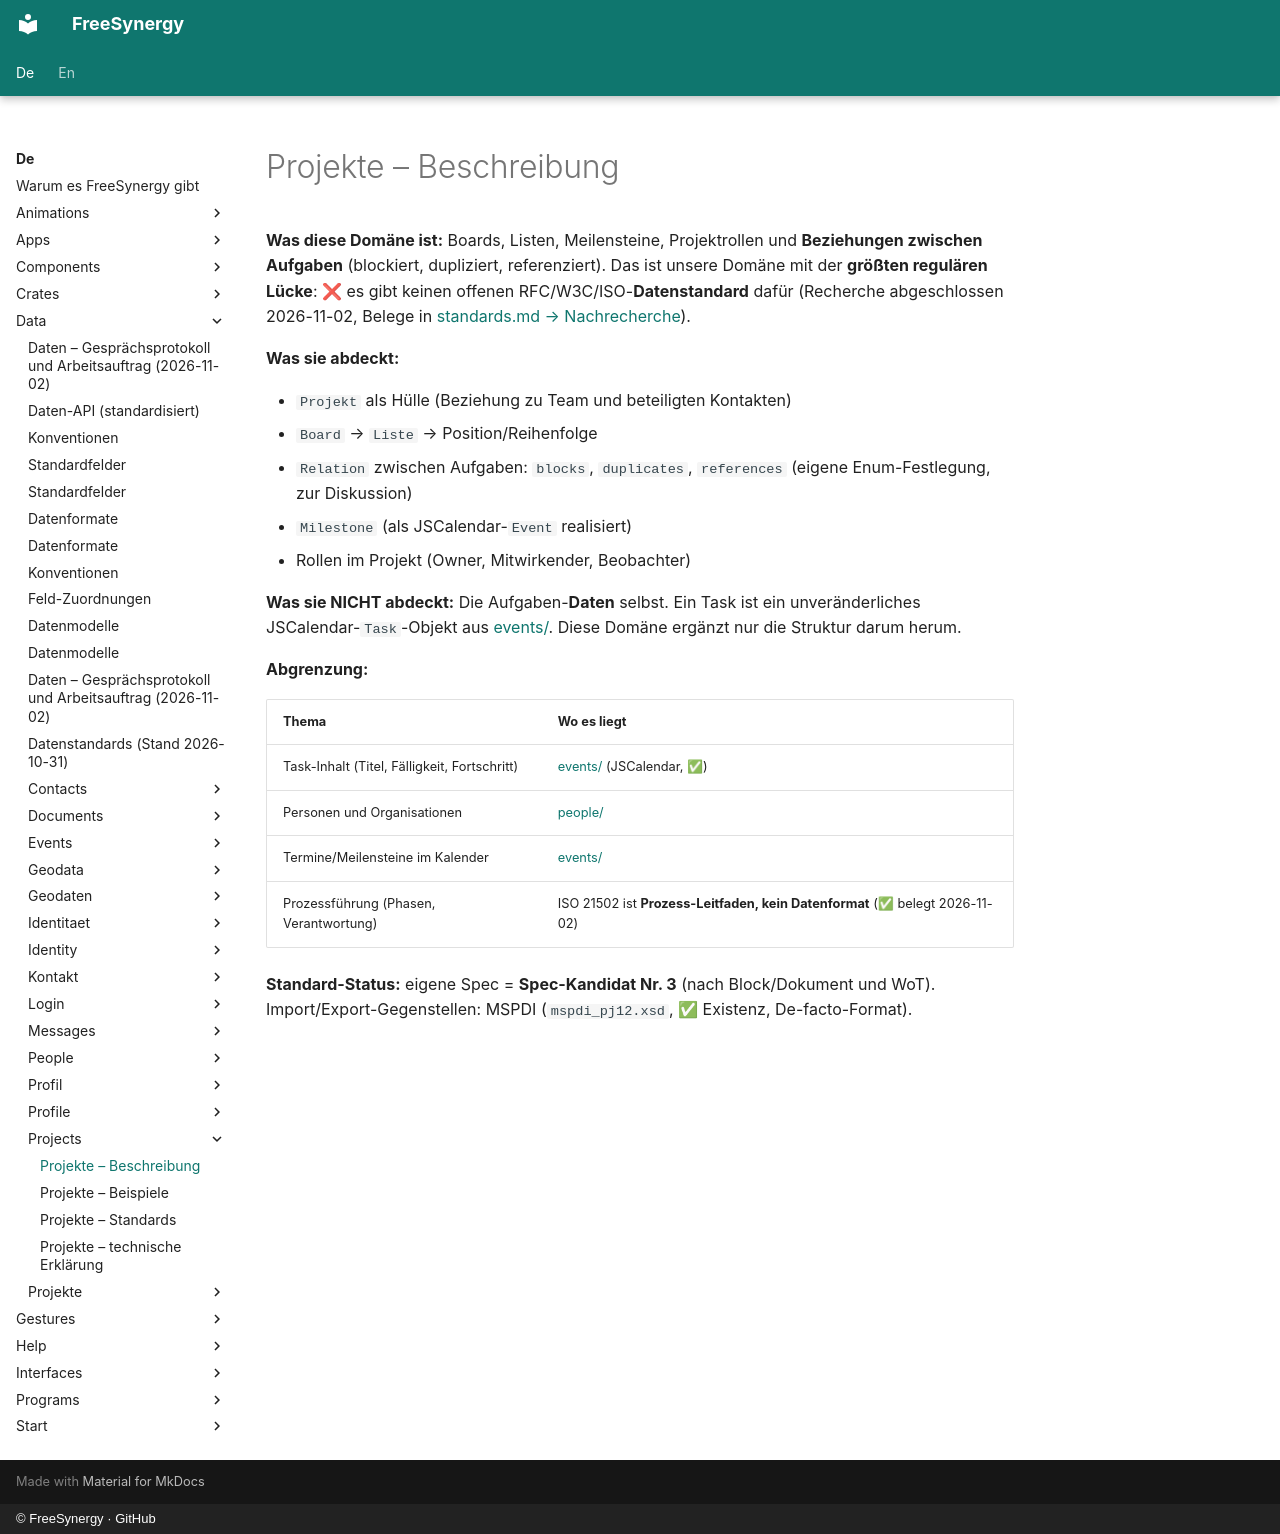

repository: FreeSynergy/fs-documentation · page: de/data/projects/description/index.html · generator: mkdocs · copyright: © FreeSynergy · GitHub

# Projekte – Beschreibung

**Was diese Domäne ist:** Boards, Listen, Meilensteine, Projektrollen und **Beziehungen zwischen Aufgaben** (blockiert, dupliziert, referenziert). Das ist unsere Domäne mit der **größten regulären Lücke**: ❌ es gibt keinen offenen RFC/W3C/ISO-**Datenstandard** dafür (Recherche abgeschlossen 2026-11-02, Belege in [standards.md → Nachrecherche](../standards.md)).

**Was sie abdeckt:**

- `Projekt` als Hülle (Beziehung zu Team und beteiligten Kontakten)
- `Board` → `Liste` → Position/Reihenfolge
- `Relation` zwischen Aufgaben: `blocks`, `duplicates`, `references` (eigene Enum-Festlegung, zur Diskussion)
- `Milestone` (als JSCalendar-`Event` realisiert)
- Rollen im Projekt (Owner, Mitwirkender, Beobachter)

**Was sie NICHT abdeckt:** Die Aufgaben-**Daten** selbst. Ein Task ist ein unveränderliches JSCalendar-`Task`-Objekt aus [events/](../events/index.md). Diese Domäne ergänzt nur die Struktur darum herum.

**Abgrenzung:**

| Thema | Wo es liegt |
|-------|-------------|
| Task-Inhalt (Titel, Fälligkeit, Fortschritt) | [events/](../events/index.md) (JSCalendar, ✅) |
| Personen und Organisationen | [people/](../people/index.md) |
| Termine/Meilensteine im Kalender | [events/](../events/index.md) |
| Prozessführung (Phasen, Verantwortung) | ISO 21502 ist **Prozess-Leitfaden, kein Datenformat** (✅ belegt 2026-11-02) |

**Standard-Status:** eigene Spec = **Spec-Kandidat Nr. 3** (nach Block/Dokument und WoT). Import/Export-Gegenstellen: MSPDI (`mspdi_pj12.xsd`, ✅ Existenz, De-facto-Format).
